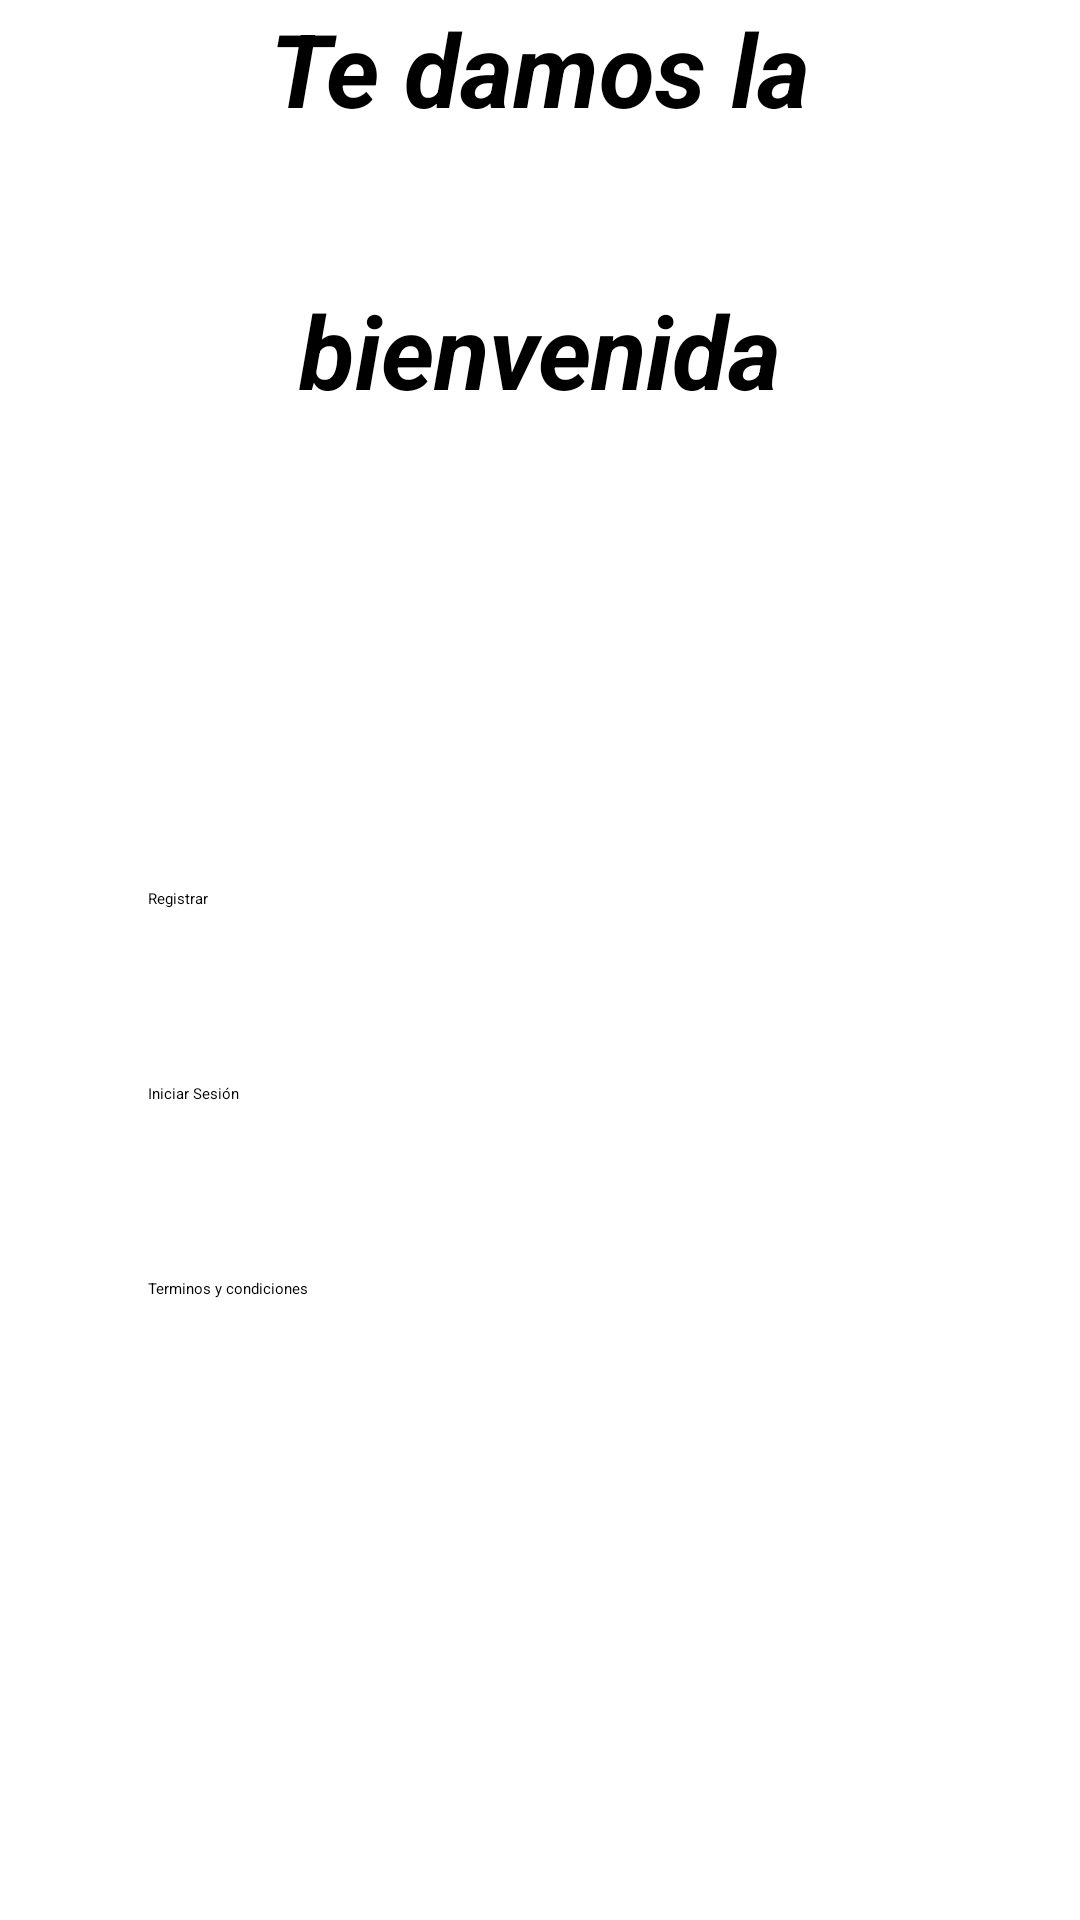

This screen was rendered from an Android layout file. Write that file and the resources it references.
<!-- AndroidManifest.xml: application theme Theme.Restaurante -->
<!-- res/layout/activity_menu_perfil.xml -->
<?xml version="1.0" encoding="utf-8"?>
<androidx.constraintlayout.widget.ConstraintLayout xmlns:android="http://schemas.android.com/apk/res/android"
    xmlns:app="http://schemas.android.com/apk/res-auto"
    xmlns:tools="http://schemas.android.com/tools"
    android:id="@+id/main"
    android:layout_width="match_parent"
    android:layout_height="match_parent"
    tools:context=".MenuPerfilActivity">

    <ImageView
        android:id="@+id/imageView"
        android:layout_width="236dp"
        android:layout_height="137dp"
        android:layout_marginBottom="16dp"
        app:layout_constraintBottom_toTopOf="@+id/textView1"
        app:layout_constraintEnd_toEndOf="parent"
        app:layout_constraintHorizontal_bias="0.497"
        app:layout_constraintStart_toStartOf="parent"
        app:layout_constraintTop_toTopOf="parent"
        app:layout_constraintVertical_bias="1.0"
        app:srcCompat="@drawable/logo"
        tools:ignore="MissingConstraints" />

    <TextView
        android:id="@+id/textView1"
        android:layout_width="wrap_content"
        android:layout_height="wrap_content"
        android:text="Te damos la"
        android:textAlignment="center"
        android:textColorLink="#8BC34A"
        android:textSize="34sp"
        android:textStyle="bold|italic"
        app:layout_constraintEnd_toEndOf="parent"
        app:layout_constraintStart_toStartOf="parent"
        tools:ignore="DuplicateIds,MissingConstraints"
        tools:layout_editor_absoluteY="169dp" />

    <TextView
        android:id="@+id/textView2"
        android:layout_width="wrap_content"
        android:layout_height="wrap_content"
        android:layout_marginBottom="20dp"
        android:text="bienvenida"
        android:textAlignment="center"
        android:textColorLink="#8BC34A"
        android:textSize="34sp"
        android:textStyle="bold|italic"
        app:layout_constraintBottom_toTopOf="@+id/linearLayout"
        app:layout_constraintEnd_toEndOf="parent"
        app:layout_constraintStart_toStartOf="parent"
        app:layout_constraintTop_toBottomOf="@+id/textView1"
        app:layout_constraintVertical_bias="0.354"
        tools:ignore="MissingConstraints" />

    <LinearLayout
        android:id="@+id/linearLayout"
        android:layout_width="408dp"
        android:layout_height="296dp"
        android:layout_marginBottom="96dp"
        android:orientation="vertical"
        app:layout_constraintBottom_toBottomOf="parent"
        tools:ignore="MissingConstraints"
        tools:layout_editor_absoluteX="1dp">

        <LinearLayout
            android:layout_width="match_parent"
            android:layout_height="wrap_content"
            android:layout_marginStart="15dp"
            android:layout_marginTop="15dp"
            android:layout_marginEnd="15dp"
            android:layout_marginBottom="10dp"
            android:background="@drawable/white_rectangle_blackground"
            android:orientation="horizontal"
            app:layout_constraintBottom_toBottomOf="parent">

            <ImageView
                android:id="@+id/imageView2"
                android:layout_width="wrap_content"
                android:layout_height="wrap_content"
                android:layout_weight="0.1"
                app:srcCompat="@drawable/ic_menuiniciar" />

            <Button
                android:id="@+id/registrarbtn"
                android:layout_width="0dp"
                android:layout_height="40dp"
                android:layout_weight="1"
                android:gravity="bottom|center|left"
                android:text="Registrar"
                android:onClick="irActividad1"
                android:textColor="#000000"
                app:backgroundTint="@color/colorWhite" />

        </LinearLayout>


        <LinearLayout
            android:layout_width="match_parent"
            android:layout_height="wrap_content"
            android:layout_marginStart="15dp"
            android:layout_marginTop="15dp"
            android:layout_marginEnd="15dp"
            android:layout_marginBottom="10dp"
            android:background="@drawable/white_rectangle_blackground"
            android:orientation="horizontal"
            app:layout_constraintBottom_toBottomOf="parent">

            <ImageView
                android:id="@+id/imageView22"
                android:layout_width="wrap_content"
                android:layout_height="wrap_content"
                android:layout_weight="0.1"
                android:foregroundGravity="center_vertical"
                app:srcCompat="@drawable/ic_registromenu" />

            <Button
                android:id="@+id/iniciarbtn"
                android:layout_width="0dp"
                android:layout_height="40dp"
                android:layout_weight="1"
                android:gravity="bottom|center|left"
                android:text="Iniciar Sesión"
                android:onClick="irActividad2"
                android:textColor="#000000"
                app:backgroundTint="@color/colorWhite" />

        </LinearLayout>

        <LinearLayout
            android:layout_width="match_parent"
            android:layout_height="wrap_content"
            android:layout_marginStart="15dp"
            android:layout_marginTop="15dp"
            android:layout_marginEnd="15dp"
            android:layout_marginBottom="10dp"
            android:background="@drawable/white_rectangle_blackground"
            android:orientation="horizontal"
            app:layout_constraintBottom_toBottomOf="parent">

            <ImageView
                android:id="@+id/imageView222"
                android:layout_width="wrap_content"
                android:layout_height="wrap_content"
                android:layout_weight="0.1"
                android:foregroundGravity="center_vertical"
                app:srcCompat="@drawable/ic_terminos" />

            <Button
                android:id="@+id/terminosbtn"
                android:layout_width="0dp"
                android:layout_height="40dp"
                android:layout_weight="1"
                android:gravity="bottom|center|left"
                android:text="Terminos y condiciones"
                android:onClick="irActividad3"
                android:textColor="#000000"
                app:backgroundTint="@color/colorWhite" />

        </LinearLayout>
    </LinearLayout>
</androidx.constraintlayout.widget.ConstraintLayout>
<!-- resources referenced by this layout -->
<resources>
  <color name="colorWhite">#FFFFFF</color>
  <!-- drawable logo: png bitmap (drawable, 33530 bytes) -->
</resources>
